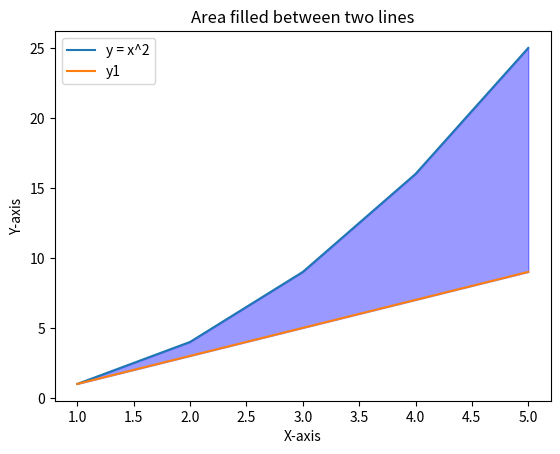

Recreate this plot in Python.
import matplotlib.pyplot as plt
import numpy as np

x = np.array([1, 2, 3, 4, 5])
y = x **2

y1 = [1, 3, 5, 7, 9]

plt.plot(x, y, label = 'y = x^2')
plt.plot(x, y1, label = 'y1')

plt.fill_between(x, y, y1, color = 'blue', alpha = 0.4)

plt.title("Area filled between two lines")
plt.xlabel("X-axis")
plt.ylabel("Y-axis")
plt.legend()
plt.show()
